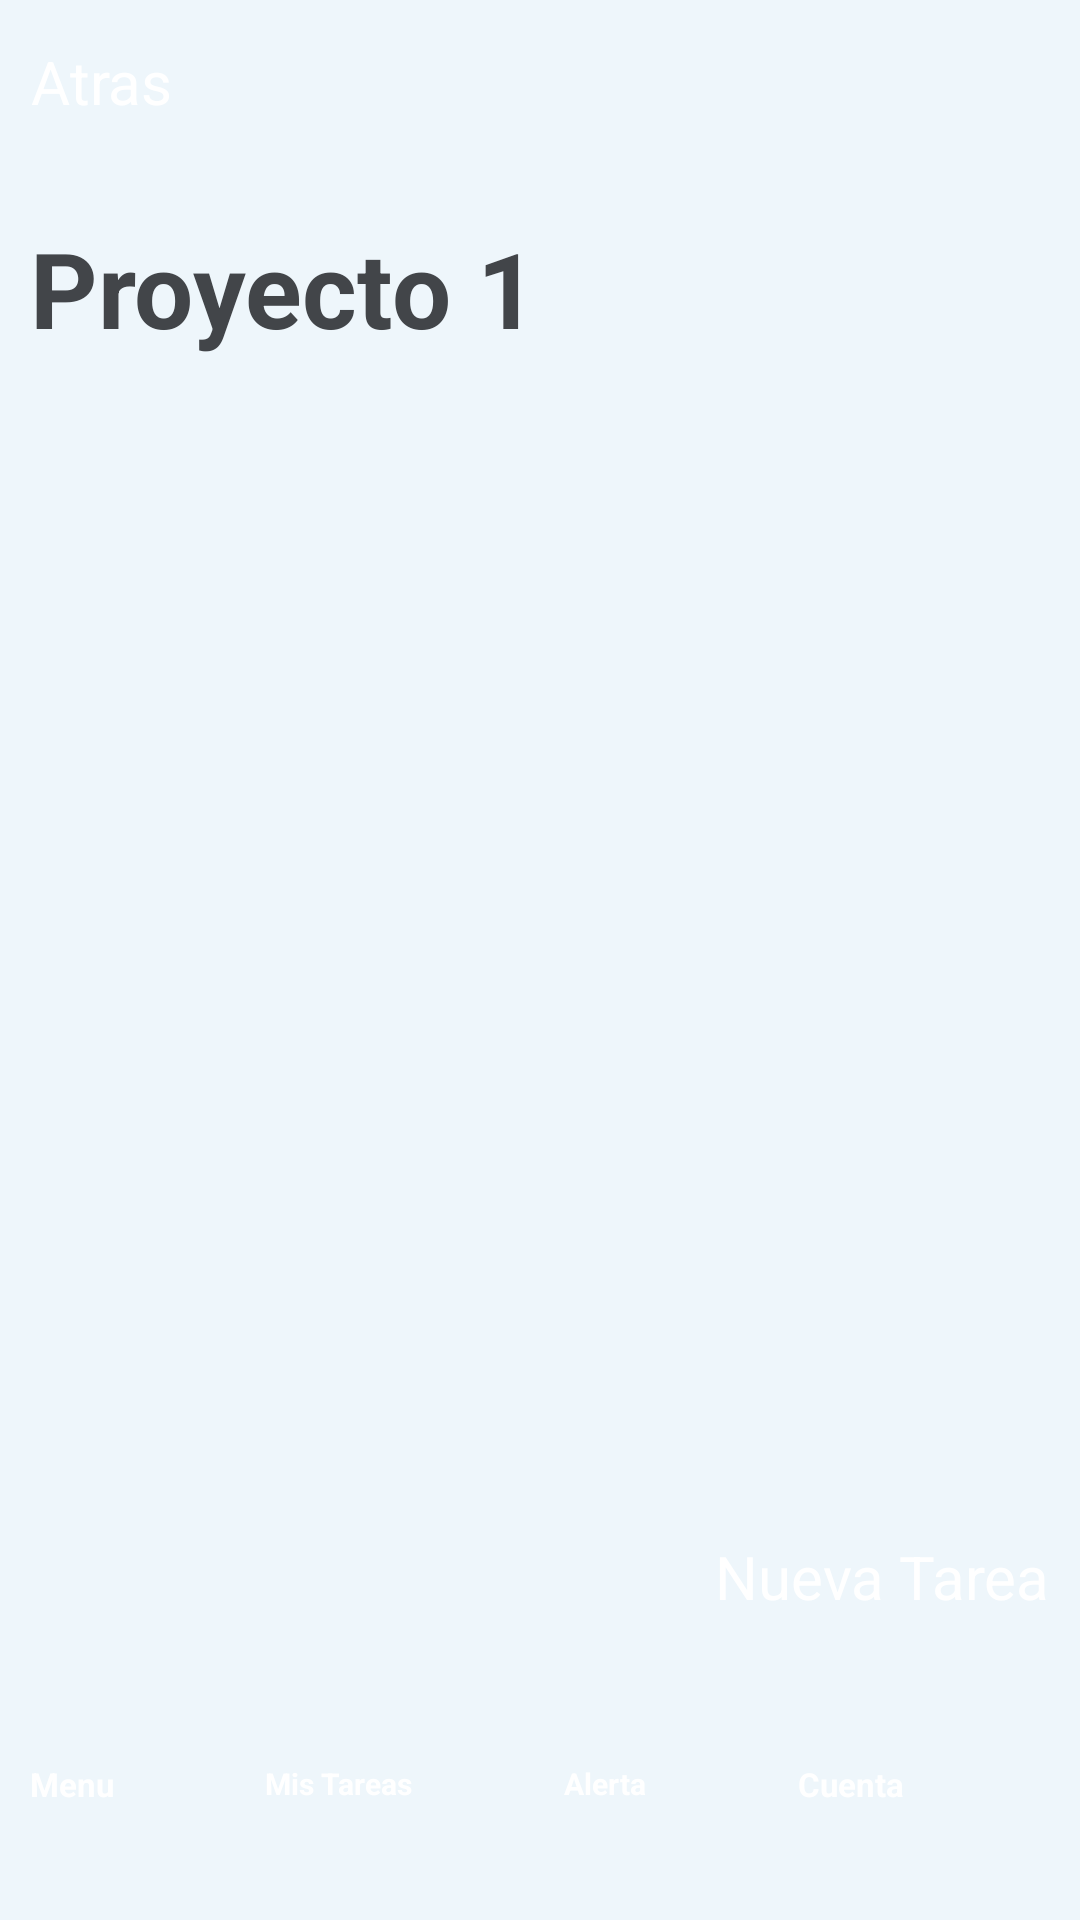

Produce the Android XML layout that renders to this screen, including the resource entries it uses.
<!-- AndroidManifest.xml: application theme Theme.REMIND -->
<!-- res/layout/activity_tareas.xml -->
<?xml version="1.0" encoding="utf-8"?>
<LinearLayout xmlns:android="http://schemas.android.com/apk/res/android"
    xmlns:app="http://schemas.android.com/apk/res-auto"
    xmlns:tools="http://schemas.android.com/tools"
    android:id="@+id/main"
    android:layout_width="match_parent"
    android:layout_height="match_parent"
    android:orientation="vertical">

    <LinearLayout
        android:layout_width="match_parent"
        android:layout_height="match_parent"
        android:layout_weight="1.1"
        android:background="#EEF6FB"
        android:orientation="vertical">

        <LinearLayout
            android:layout_width="match_parent"
            android:layout_height="wrap_content"
            android:layout_weight="0.5"
            android:gravity="left|center_vertical"
            android:orientation="horizontal">

            <Button
                android:id="@+id/btnVolver"
                android:layout_width="wrap_content"
                android:layout_height="wrap_content"
                android:layout_marginHorizontal="10dp"
                android:layout_marginVertical="5dp"
                android:backgroundTint="#7289DA"
                android:gravity="center"
                android:text="@string/atras"
                android:textColor="@color/white"
                android:textSize="20dp" />
        </LinearLayout>

        <LinearLayout
            android:layout_width="wrap_content"
            android:layout_height="wrap_content"
            android:layout_weight="1"
            android:gravity="left|center_vertical"
            android:orientation="horizontal">

            <TextView
                android:id="@+id/titulo"
                android:layout_width="wrap_content"
                android:layout_height="wrap_content"
                android:layout_marginHorizontal="10dp"
                android:gravity="center"
                android:text="@string/proyecto_1"
                android:textColor="#424549"
                android:textSize="35sp"
                android:textStyle="bold" />
        </LinearLayout>

    </LinearLayout>

    <LinearLayout
        android:layout_width="match_parent"
        android:layout_height="match_parent"
        android:layout_weight="0.5"
        android:background="#EEF6FB"
        android:gravity="bottom|right"
        android:orientation="vertical">

        <androidx.constraintlayout.widget.ConstraintLayout
            android:layout_width="match_parent"
            android:layout_height="match_parent"
            android:layout_marginHorizontal="20dp"
            android:layout_weight="1">

            <androidx.recyclerview.widget.RecyclerView
                android:id="@+id/recycleView"
                android:layout_width="match_parent"
                android:layout_height="0dp"
                android:layout_marginTop="20dp"
                app:layout_constraintBottom_toBottomOf="parent"
                app:layout_constraintEnd_toEndOf="parent"
                app:layout_constraintHorizontal_bias="0.0"
                app:layout_constraintStart_toEndOf="parent"
                tools:ignore="MissingConstraints" />


        </androidx.constraintlayout.widget.ConstraintLayout>

        <Button
            android:id="@+id/btnNProyecto"
            android:layout_width="wrap_content"
            android:layout_height="wrap_content"
            android:layout_marginHorizontal="10dp"
            android:layout_marginVertical="10dp"
            android:backgroundTint="#7289DA"
            android:text="@string/nueva_tarea"
            android:textColor="@color/white"
            android:textSize="20sp" />

    </LinearLayout>

    <LinearLayout
        android:layout_width="match_parent"
        android:layout_height="match_parent"
        android:layout_weight="1.2"
        android:background="#EEF6FB"

        android:gravity="center_vertical"

        android:orientation="horizontal">

        <Button
            android:id="@+id/btnMenu"
            android:layout_width="wrap_content"
            android:layout_height="wrap_content"
            android:layout_marginLeft="10dp"
            android:layout_marginRight="1dp"
            android:layout_weight="1"
            android:backgroundTint="#7289DA"
            android:text="@string/menu"
            android:textColor="@color/white"
            android:textSize="11sp"
            android:textStyle="bold" />

        <Button
            android:id="@+id/btnMTareas"
            android:layout_width="wrap_content"
            android:layout_height="wrap_content"
            android:layout_marginLeft="1dp"
            android:layout_marginRight="1dp"
            android:layout_weight="1"
            android:backgroundTint="#FFD80C"
            android:text="@string/mis_tareas"
            android:textColor="@color/white"
            android:textSize="10sp"
            android:textStyle="bold" />

        <Button
            android:id="@+id/btnNotificaciones"
            android:layout_width="wrap_content"
            android:layout_height="wrap_content"
            android:layout_marginLeft="1dp"
            android:layout_marginRight="1dp"
            android:layout_weight="1"
            android:backgroundTint="#7289DA"
            android:text="@string/alerta"
            android:textColor="@color/white"
            android:textSize="10sp"
            android:textStyle="bold" />

        <Button
            android:id="@+id/btnCuenta"
            android:layout_width="wrap_content"
            android:layout_height="wrap_content"
            android:layout_marginLeft="1dp"
            android:layout_marginRight="10dp"
            android:layout_weight="1"
            android:backgroundTint="#7289DA"
            android:text="@string/cuenta"
            android:textColor="@color/white"
            android:textSize="11sp"
            android:textStyle="bold" />
    </LinearLayout>

</LinearLayout>
<!-- resources referenced by this layout -->
<resources>
  <string name="alerta">Alerta</string>
  <string name="atras">Atras</string>
  <string name="cuenta">Cuenta</string>
  <string name="menu">Menu</string>
  <string name="mis_tareas">Mis Tareas</string>
  <string name="nueva_tarea">Nueva Tarea</string>
  <string name="proyecto_1">Proyecto 1</string>
  <style name="Theme.REMIND" parent="Base.Theme.REMIND">
      
      <item name="android:navigationBarColor">@android:color/transparent</item>
      <item name="android:statusBarColor">@android:color/transparent</item>
      <item name="android:windowLightStatusBar">?attr/isLightTheme</item>
    </style>
  <!-- not gathered from this repository: default colours our renderer supplied (Android Studio template values) -->
  <color name="white">#FFFFFFFF</color>
</resources>
